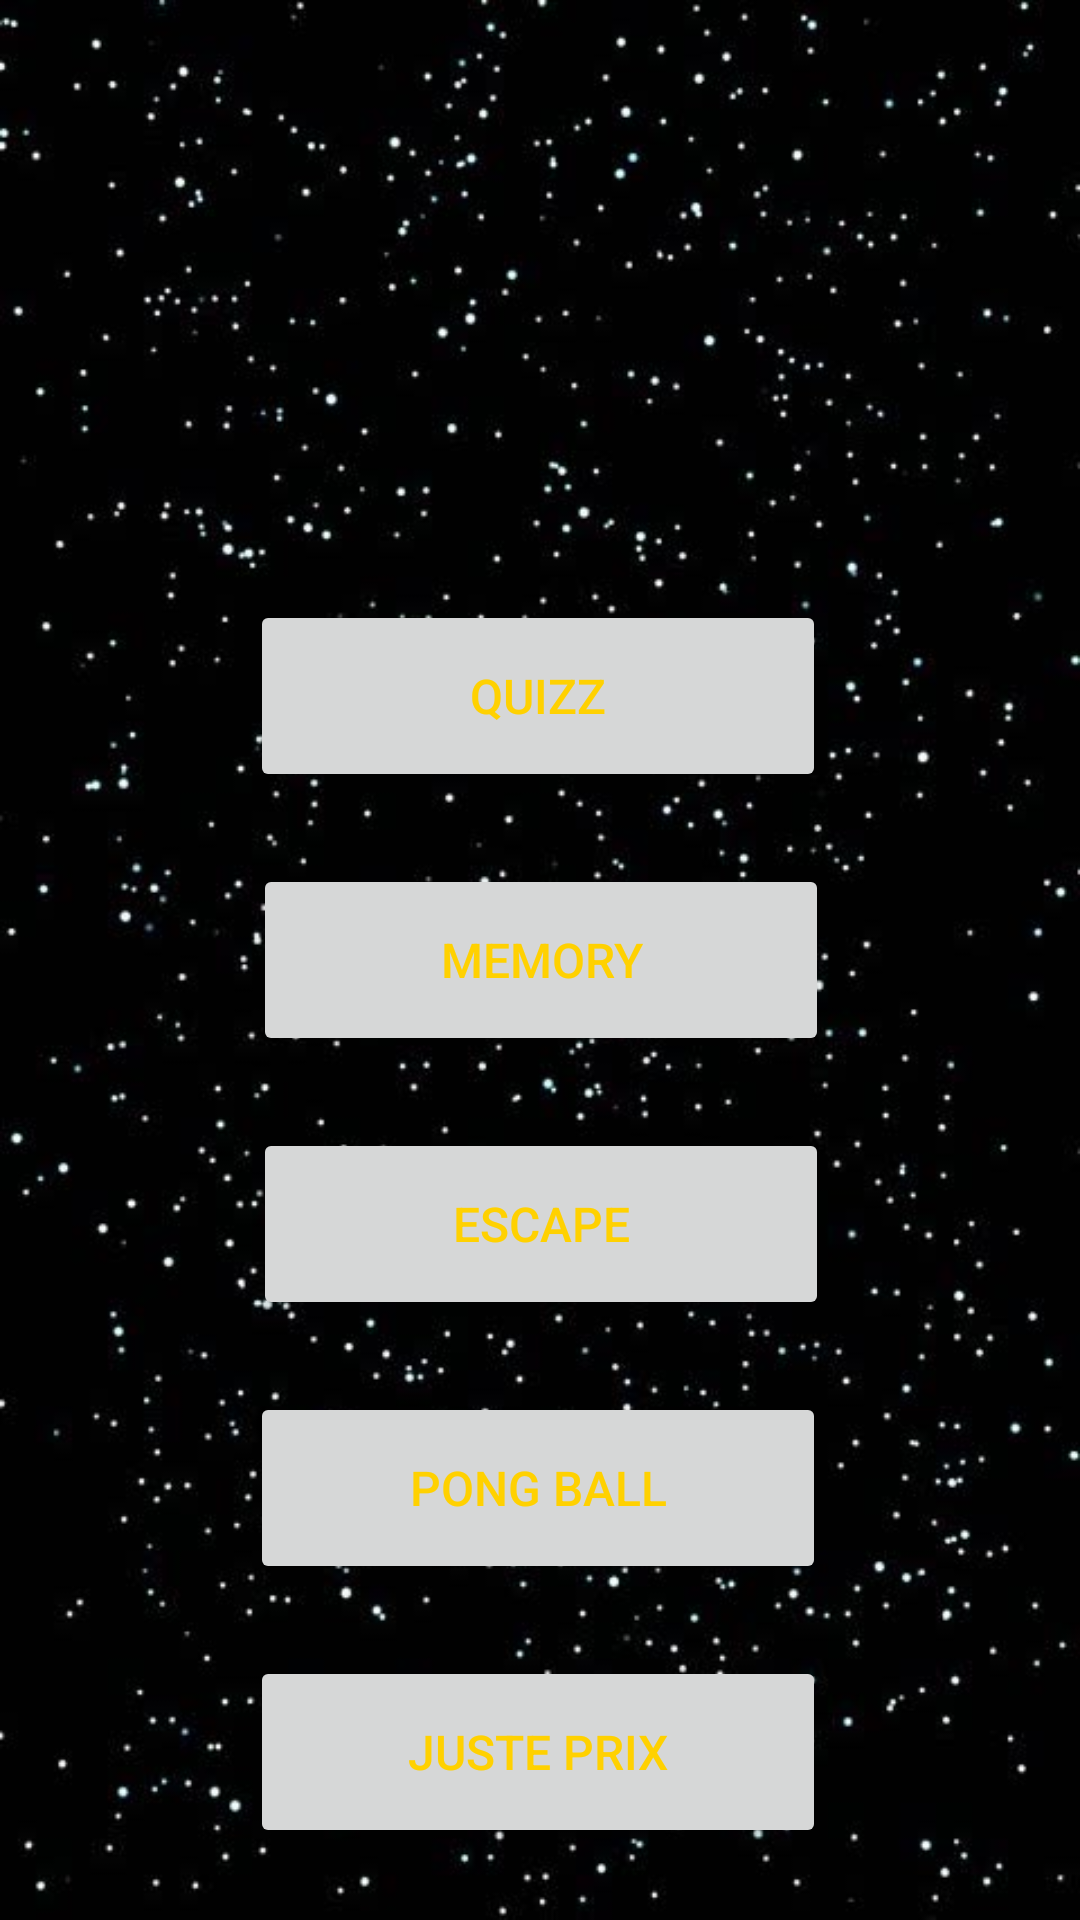

The Android layout XML behind this screen, and the referenced resources:
<!-- AndroidManifest.xml: application theme StarTheme -->
<!-- res/layout/activity_training.xml -->
<?xml version="1.0" encoding="utf-8"?>
<androidx.constraintlayout.widget.ConstraintLayout xmlns:android="http://schemas.android.com/apk/res/android"
    xmlns:app="http://schemas.android.com/apk/res-auto"
    xmlns:tools="http://schemas.android.com/tools"
    android:layout_width="match_parent"
    android:layout_height="match_parent"
    android:background="@mipmap/starbackground"
    tools:context=".TrainingActivity">

    <Button
        android:id="@+id/memorybutton"
        android:layout_width="@android:dimen/thumbnail_height"
        android:layout_height="@android:dimen/notification_large_icon_width"
        android:layout_marginTop="24dp"
        android:onClick="OnclickMemory"
        android:text="@string/button_memory"
        android:textColor="#FFD100"
        android:textSize="@dimen/titre"
        app:layout_constraintEnd_toEndOf="parent"
        app:layout_constraintHorizontal_bias="0.502"
        app:layout_constraintStart_toStartOf="parent"
        app:layout_constraintTop_toBottomOf="@+id/quizzbutton" />

    <Button
        android:id="@+id/escapebutton"
        android:layout_width="@android:dimen/thumbnail_height"
        android:layout_height="@android:dimen/notification_large_icon_width"
        android:layout_marginTop="24dp"
        android:onClick="OnclickEscape"
        android:textColor="#FFD100"
        android:textSize="@dimen/titre"
        android:text="@string/escape_name"
        app:layout_constraintEnd_toEndOf="parent"
        app:layout_constraintHorizontal_bias="0.502"
        app:layout_constraintStart_toStartOf="parent"
        app:layout_constraintTop_toBottomOf="@+id/memorybutton" />

    <Button
        android:id="@+id/pongballbutton"
        android:layout_width="@android:dimen/thumbnail_height"
        android:layout_height="@android:dimen/notification_large_icon_width"
        android:layout_marginTop="24dp"
        android:onClick="OnclickPong"
        android:textColor="#FFD100"
        android:textSize="@dimen/titre"
        android:text="@string/button_game4"
        app:layout_constraintEnd_toEndOf="parent"
        app:layout_constraintHorizontal_bias="0.497"
        app:layout_constraintStart_toStartOf="parent"
        app:layout_constraintTop_toBottomOf="@+id/escapebutton" />

    <Button
        android:id="@+id/justeprixbutton"
        android:layout_width="@android:dimen/thumbnail_height"
        android:layout_height="@android:dimen/notification_large_icon_width"
        android:layout_marginTop="24dp"
        android:onClick="OnclickJustePrix"
        android:textColor="#FFD100"
        android:textSize="@dimen/titre"
        android:text="@string/button_game5"
        app:layout_constraintEnd_toEndOf="parent"
        app:layout_constraintHorizontal_bias="0.497"
        app:layout_constraintStart_toStartOf="parent"
        app:layout_constraintTop_toBottomOf="@+id/pongballbutton" />

    <Button
        android:id="@+id/quizzbutton"
        android:layout_width="@android:dimen/thumbnail_height"
        android:layout_height="@android:dimen/notification_large_icon_height"
        android:layout_marginTop="200dp"
        android:onClick="OnclickQuizz"
        android:text="@string/button_quizz"
        android:textColor="#FFD100"
        android:textSize="@dimen/titre"
        app:layout_constraintEnd_toEndOf="parent"
        app:layout_constraintHorizontal_bias="0.497"
        app:layout_constraintStart_toStartOf="parent"
        app:layout_constraintTop_toTopOf="parent" />


</androidx.constraintlayout.widget.ConstraintLayout>
<!-- resources referenced by this layout -->
<resources>
  <dimen name="titre">16sp</dimen>
  <!-- mipmap starbackground: jpg bitmap (mipmap-hdpi, 42176 bytes) -->
  <string name="button_game4">Pong Ball</string>
  <string name="button_game5">Juste Prix</string>
  <string name="button_memory">Memory</string>
  <string name="button_quizz">Quizz</string>
  <string name="escape_name">Escape</string>
  <style name="StarTheme" parent="Theme.AppCompat.Light.NoActionBar">
          
          <item name="android:windowActionBar">false</item>
          <item name="android:windowNoTitle">true</item>
          <item name="android:windowFullscreen">true</item>
          <item name="colorPrimary">@color/colorPrimary</item>
          <item name="colorPrimaryDark">@color/colorPrimaryDark</item>
          <item name="colorAccent">@color/colorAccent</item>
  
      </style>
  <!-- not gathered from this repository: default colours our renderer supplied (Android Studio template values) -->
  <color name="colorPrimary">#FF6200EE</color>
  <color name="colorPrimaryDark">#FF3700B3</color>
  <color name="colorAccent">#FF03DAC5</color>
</resources>
